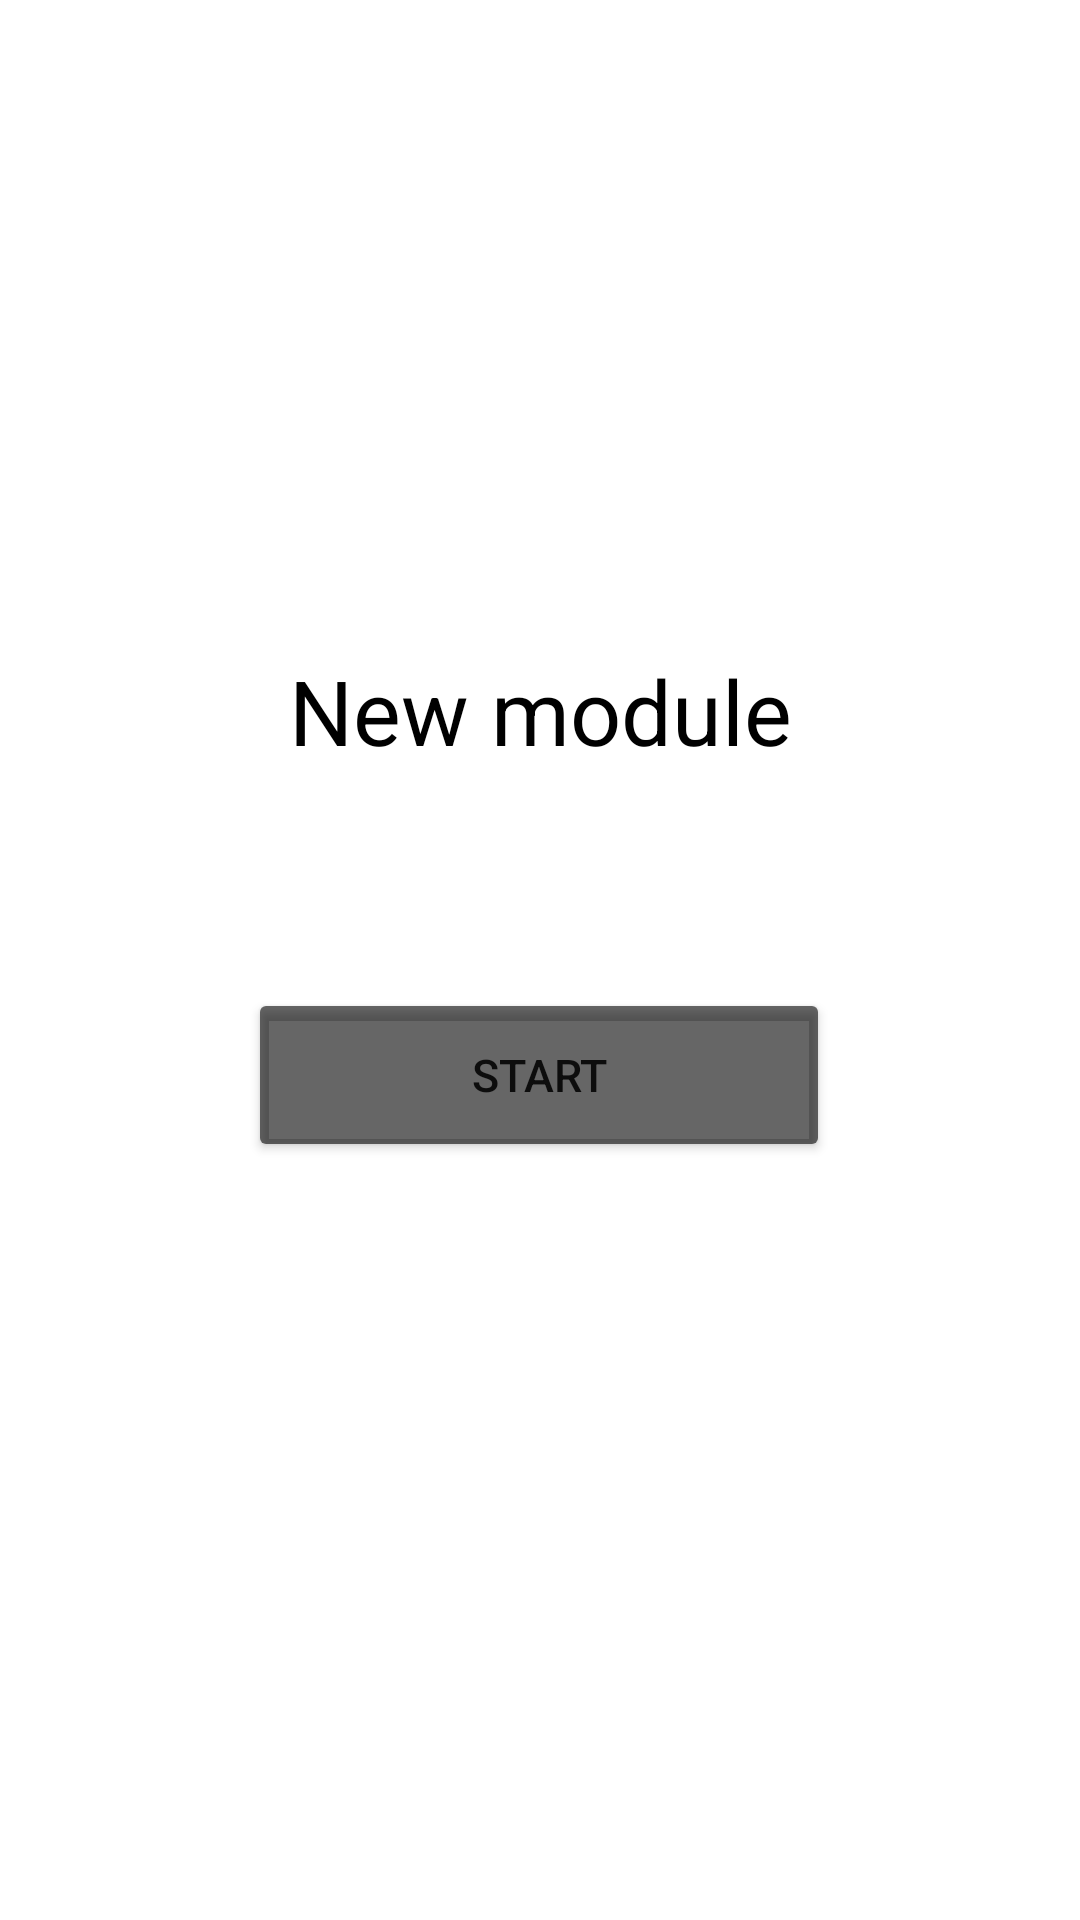

The Android layout XML behind this screen, and the referenced resources:
<!-- AndroidManifest.xml: application theme Theme.SqlLiteJava -->
<!-- res/layout/activity_learning_start.xml -->
<?xml version="1.0" encoding="utf-8"?>
<androidx.constraintlayout.widget.ConstraintLayout xmlns:android="http://schemas.android.com/apk/res/android"
    xmlns:app="http://schemas.android.com/apk/res-auto"
    xmlns:tools="http://schemas.android.com/tools"
    android:layout_width="match_parent"
    android:layout_height="match_parent">

    <TextView
        android:id="@+id/textView2"
        android:layout_width="237dp"
        android:layout_height="72dp"
        android:gravity="center"
        android:text="New module"
        android:textSize="30dp"
        android:textColor="@color/black"
        app:layout_constraintBottom_toBottomOf="parent"
        app:layout_constraintEnd_toEndOf="parent"
        app:layout_constraintStart_toStartOf="parent"
        app:layout_constraintTop_toTopOf="parent"
        app:layout_constraintVertical_bias="0.354" />

    <Button
        android:id="@+id/startBtn"
        android:layout_width="194dp"
        android:layout_height="58dp"
        android:backgroundTint="@color/material_on_surface_emphasis_medium"
        android:text="Start"
        android:textSize="15dp"
        android:onClick="onStartBtn"
        app:layout_constraintBottom_toBottomOf="parent"
        app:layout_constraintEnd_toEndOf="parent"
        app:layout_constraintHorizontal_bias="0.497"
        app:layout_constraintStart_toStartOf="parent"
        app:layout_constraintTop_toBottomOf="@+id/textView2"
        app:layout_constraintVertical_bias="0.182" />
</androidx.constraintlayout.widget.ConstraintLayout>
<!-- resources referenced by this layout -->
<resources>
  <color name="black">#FF000000</color>
  <style name="Theme.SqlLiteJava" parent="Theme.MaterialComponents.DayNight.DarkActionBar">
          
          <item name="colorPrimary">@color/purple_500</item>
          <item name="colorPrimaryVariant">@color/purple_700</item>
          <item name="colorOnPrimary">@color/white</item>
          
          <item name="colorSecondary">@color/teal_200</item>
          <item name="colorSecondaryVariant">@color/teal_700</item>
          <item name="colorOnSecondary">@color/black</item>
          
          <item name="android:statusBarColor" tools:targetApi="l">?attr/colorPrimaryVariant</item>
          
          <item name="actionModeBackground">@color/design_default_color_primary</item>
      </style>
  <color name="purple_500">#FF6200EE</color>
  <color name="purple_700">#FF3700B3</color>
  <color name="white">#FFFFFFFF</color>
  <color name="teal_200">#FF03DAC5</color>
  <color name="teal_700">#FF018786</color>
</resources>
